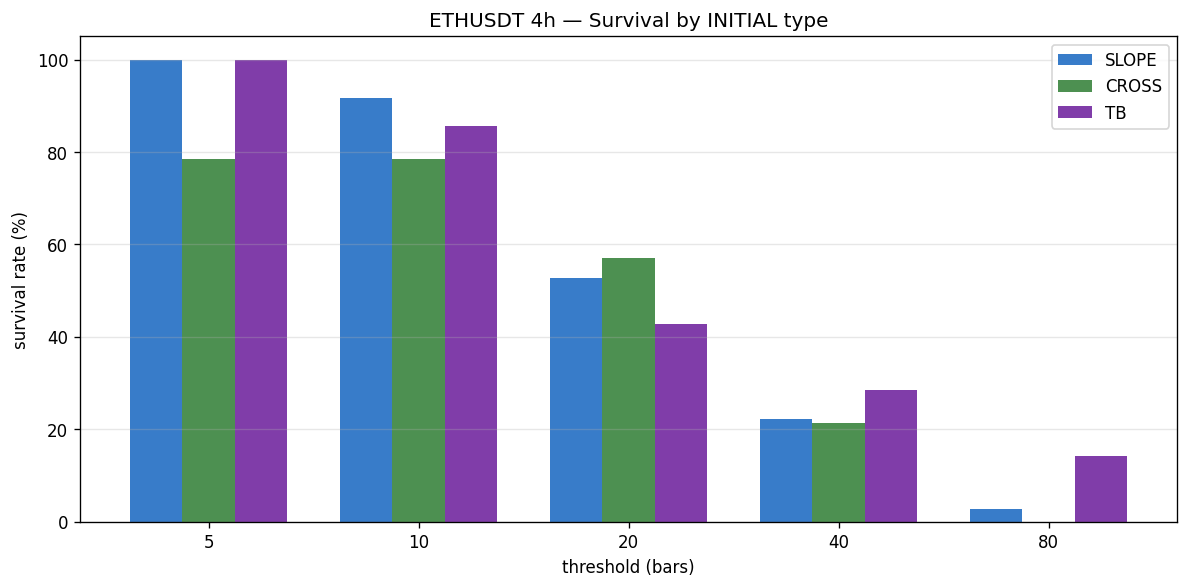

Data behind this chart, as committed beside it:
timestamp, initial_type, survival_bars, termination_reason, censored, post_outcome
2025-10-26 12:00:00, SLOPE_CONFIRMED, 17, RE_OVERSOLD, False, LATER_RE_OVERSOLD
2025-10-29 04:00:00, SLOPE_CONFIRMED, 27, RE_OVERSOLD, False, LATER_RE_OVERSOLD
2025-10-30 00:00:00, SLOPE_CONFIRMED, 27, RE_OVERSOLD, False, LATER_RE_OVERSOLD
2025-10-31 04:00:00, CROSS_CONFIRMED, 25, RE_OVERSOLD, False, LATER_RE_OVERSOLD
2025-11-05 00:00:00, CROSS_CONFIRMED, 56, RE_OVERSOLD, False, LATER_RE_OVERSOLD
2025-11-13 04:00:00, SLOPE_CONFIRMED, 10, RE_OVERSOLD, False, LATER_RE_OVERSOLD
2025-11-15 12:00:00, TB_CONFIRMED, 37, RE_OVERSOLD, False, LATER_RE_OVERSOLD
2025-11-17 04:00:00, SLOPE_CONFIRMED, 23, RE_OVERSOLD, False, LATER_RE_OVERSOLD
2025-11-18 20:00:00, CROSS_CONFIRMED, 15, RE_OVERSOLD, False, LATER_RE_OVERSOLD
2025-11-26 20:00:00, CROSS_CONFIRMED, 32, RE_OVERSOLD, False, LATER_RE_OVERSOLD
2025-12-02 12:00:00, SLOPE_CONFIRMED, 67, RE_OVERSOLD, False, LATER_RE_OVERSOLD
2025-12-07 16:00:00, CROSS_CONFIRMED, 34, RE_OVERSOLD, False, LATER_RE_OVERSOLD
2025-12-15 08:00:00, SLOPE_CONFIRMED, 13, RE_OVERSOLD, False, LATER_RE_OVERSOLD
2025-12-19 04:00:00, TB_CONFIRMED, 81, NEW_LL, False, LATER_NEW_LL
2025-12-24 20:00:00, SLOPE_CONFIRMED, 49, NEW_LL, False, LATER_NEW_LL
2025-12-29 00:00:00, SLOPE_CONFIRMED, 16, NEW_LL, False, LATER_NEW_LL
2026-01-11 08:00:00, SLOPE_CONFIRMED, 11, NEW_LL, False, LATER_NEW_LL
2026-01-13 12:00:00, SLOPE_CONFIRMED, 8, NEW_LL, False, LATER_NEW_LL
2026-01-17 00:00:00, SLOPE_CONFIRMED, 11, RE_OVERSOLD, False, LATER_RE_OVERSOLD
2026-01-21 12:00:00, SLOPE_CONFIRMED, 56, RE_OVERSOLD, False, LATER_RE_OVERSOLD
2026-01-26 08:00:00, CROSS_CONFIRMED, 24, RE_OVERSOLD, False, LATER_RE_OVERSOLD
2026-02-02 12:00:00, TB_CONFIRMED, 19, RE_OVERSOLD, False, LATER_RE_OVERSOLD
2026-02-06 16:00:00, CROSS_CONFIRMED, 3, NEW_LL, False, LATER_NEW_LL
2026-02-12 00:00:00, TB_CONFIRMED, 53, NEW_LL, False, LATER_NEW_LL
2026-02-17 20:00:00, CROSS_CONFIRMED, 18, NEW_LL, False, LATER_NEW_LL
2026-02-20 00:00:00, SLOPE_CONFIRMED, 7, NEW_LL, False, LATER_NEW_LL
2026-02-24 16:00:00, SLOPE_CONFIRMED, 10, NEW_LL, False, LATER_NEW_LL
2026-02-28 16:00:00, SLOPE_CONFIRMED, 41, RE_OVERSOLD, False, LATER_RE_OVERSOLD
2026-03-04 12:00:00, SLOPE_CONFIRMED, 20, RE_OVERSOLD, False, LATER_RE_OVERSOLD
2026-03-07 08:00:00, SLOPE_CONFIRMED, 13, NEW_LL, False, LATER_NEW_LL
2026-03-09 00:00:00, SLOPE_CONFIRMED, 11, NEW_LL, False, LATER_NEW_LL
2026-03-12 16:00:00, CROSS_CONFIRMED, 44, RE_OVERSOLD, False, LATER_RE_OVERSOLD
2026-03-15 04:00:00, SLOPE_CONFIRMED, 29, RE_OVERSOLD, False, LATER_RE_OVERSOLD
2026-03-19 20:00:00, SLOPE_CONFIRMED, 6, RE_OVERSOLD, False, LATER_RE_OVERSOLD
2026-03-21 04:00:00, CROSS_CONFIRMED, 3, RE_OVERSOLD, False, LATER_RE_OVERSOLD
2026-03-23 08:00:00, CROSS_CONFIRMED, 26, RE_OVERSOLD, False, LATER_RE_OVERSOLD
2026-03-28 04:00:00, SLOPE_CONFIRMED, 20, NEW_LL, False, LATER_NEW_LL
2026-03-30 04:00:00, TB_CONFIRMED, 9, NEW_LL, False, LATER_NEW_LL
2026-04-10 16:00:00, CROSS_CONFIRMED, 16, RE_OVERSOLD, False, LATER_RE_OVERSOLD
2026-04-13 16:00:00, SLOPE_CONFIRMED, 90, RE_OVERSOLD, False, LATER_RE_OVERSOLD
2026-04-16 20:00:00, CROSS_CONFIRMED, 71, RE_OVERSOLD, False, LATER_RE_OVERSOLD
2026-04-20 08:00:00, SLOPE_CONFIRMED, 48, RE_OVERSOLD, False, LATER_RE_OVERSOLD
2026-04-26 04:00:00, SLOPE_CONFIRMED, 15, RE_OVERSOLD, False, LATER_RE_OVERSOLD
2026-04-28 16:00:00, SLOPE_CONFIRMED, 56, RE_OVERSOLD, False, LATER_RE_OVERSOLD
2026-05-02 16:00:00, SLOPE_CONFIRMED, 21, RE_OVERSOLD, False, LATER_RE_OVERSOLD
2026-05-05 08:00:00, SLOPE_CONFIRMED, 16, RE_OVERSOLD, False, LATER_RE_OVERSOLD
2026-05-08 08:00:00, SLOPE_CONFIRMED, 29, RE_OVERSOLD, False, LATER_RE_OVERSOLD
2026-05-13 04:00:00, SLOPE_CONFIRMED, 16, RE_OVERSOLD, False, LATER_RE_OVERSOLD
2026-05-17 00:00:00, SLOPE_CONFIRMED, 67, RE_OVERSOLD, False, LATER_RE_OVERSOLD
2026-05-23 20:00:00, SLOPE_CONFIRMED, 27, RE_OVERSOLD, False, LATER_RE_OVERSOLD
2026-05-25 12:00:00, TB_CONFIRMED, 17, RE_OVERSOLD, False, LATER_RE_OVERSOLD
2026-05-27 08:00:00, SLOPE_CONFIRMED, 36, RE_OVERSOLD, False, LATER_RE_OVERSOLD
2026-05-28 20:00:00, SLOPE_CONFIRMED, 33, RE_OVERSOLD, False, LATER_RE_OVERSOLD
2026-06-01 16:00:00, TB_CONFIRMED, 10, RE_OVERSOLD, False, LATER_RE_OVERSOLD
2026-06-04 04:00:00, SLOPE_CONFIRMED, 17, NEW_LL, False, LATER_NEW_LL
2026-06-04 16:00:00, SLOPE_CONFIRMED, 13, NEW_LL, False, LATER_NEW_LL
2026-06-06 20:00:00, CROSS_CONFIRMED, 2, NEW_LL, False, LATER_NEW_LL
